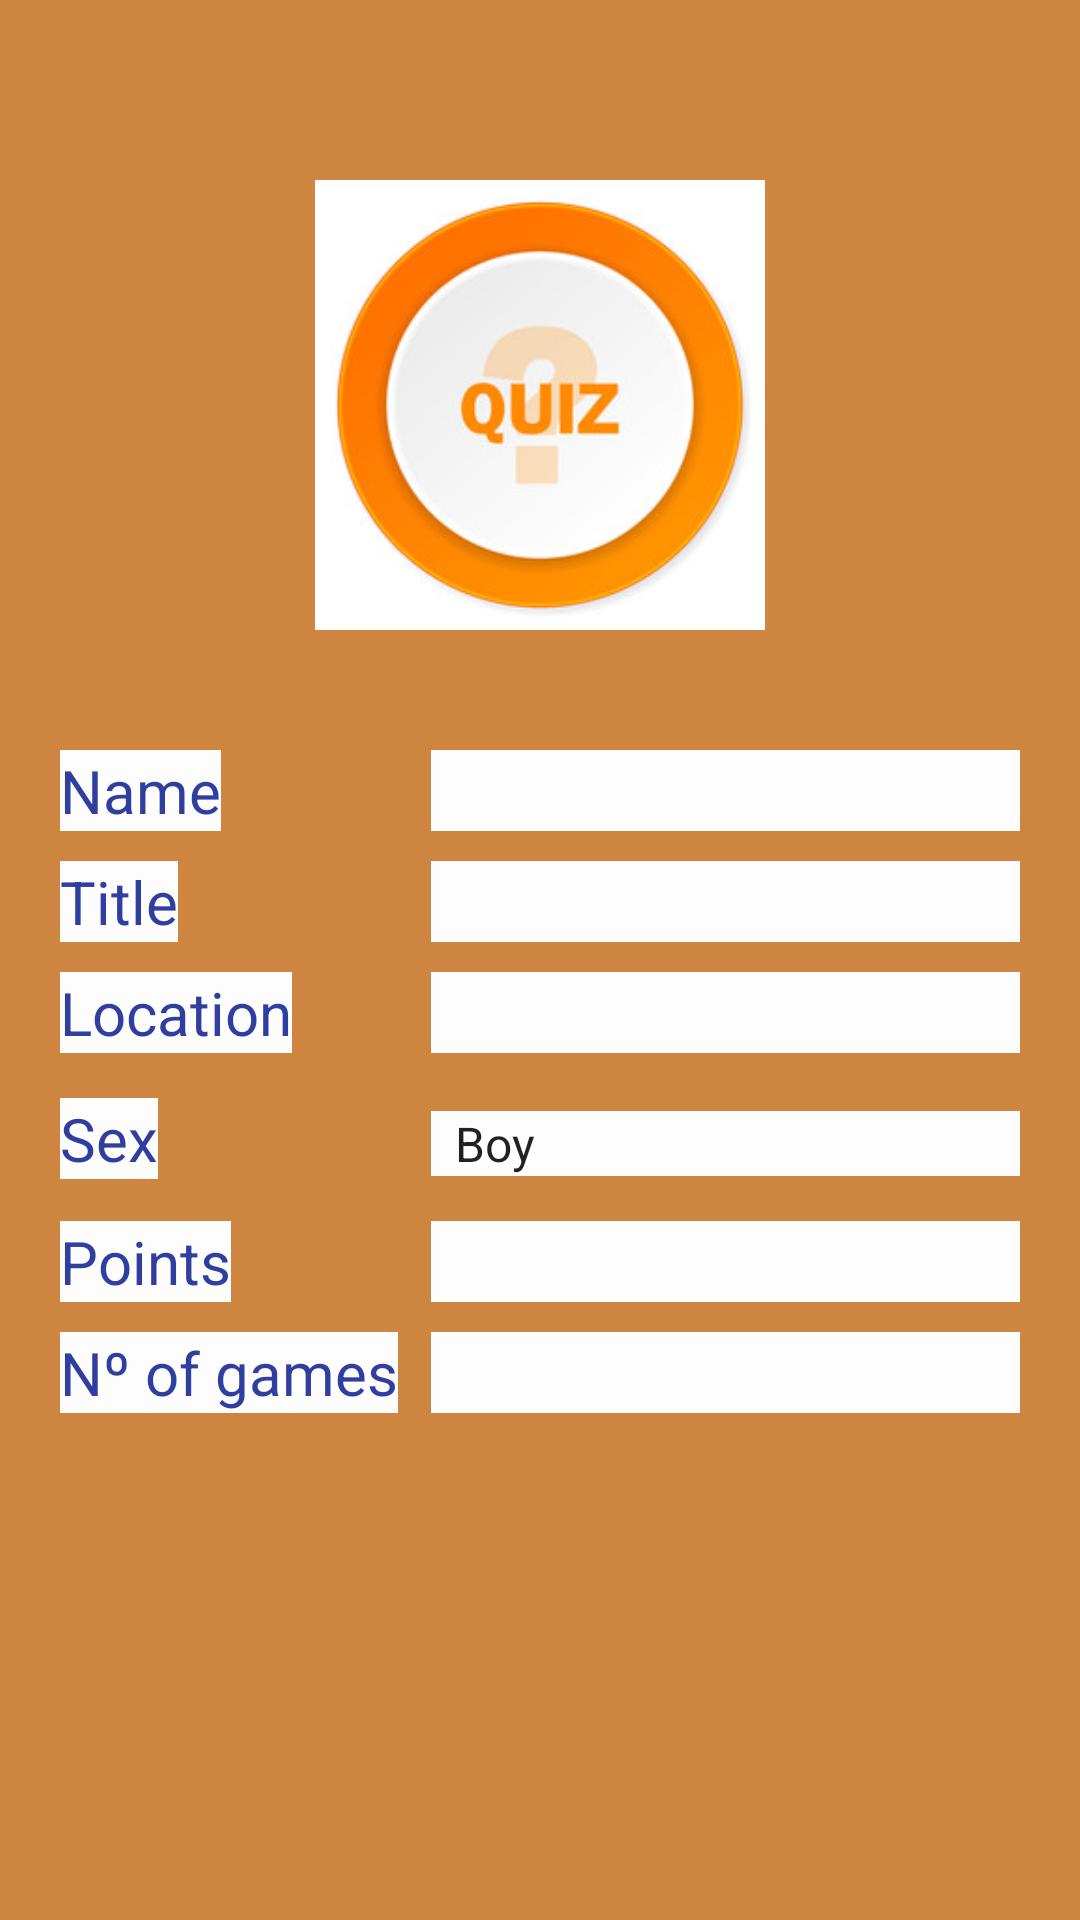

Produce the Android XML layout that renders to this screen, including the resource entries it uses.
<!-- AndroidManifest.xml: application theme Theme.AppCompat.Light.NoActionBar -->
<!-- res/layout/user_profile_layout.xml -->
<?xml version="1.0" encoding="utf-8"?>
	<RelativeLayout xmlns:android="http://schemas.android.com/apk/res/android"
    xmlns:app="http://schemas.android.com/apk/res-auto"
    android:layout_width="match_parent"
    android:layout_height="match_parent"
    android:background="@color/colorBrown">

    

    <ImageView
        android:id="@+id/logo"
        android:layout_width="150dp"
        android:layout_height="150dp"
        android:layout_alignParentTop="true"
        android:layout_centerInParent="true"
        android:layout_marginTop="60dp"
        android:background="@drawable/quizlogotemp" />

    <TextView
        android:id="@+id/user_name"
        android:layout_width="wrap_content"
        android:layout_height="wrap_content"
        android:layout_marginStart="20dp"
        android:layout_marginTop="250dp"
        android:background="@color/colorWhite"
        android:text="Name"
        android:textColor="@color/colorPrimaryDark"
        android:textSize="20sp" />

    <TextView
        android:id="@+id/nameText"
        android:layout_width="match_parent"
        android:layout_height="wrap_content"
        android:layout_alignBaseline="@+id/user_name"
        android:layout_alignBottom="@+id/user_name"
        android:layout_marginEnd="20dp"
        android:layout_marginStart="70dp"
        android:layout_toEndOf="@id/user_name"
        android:background="@color/colorWhite"
        android:textColor="@color/colorPrimaryDark"
        android:textSize="20sp" />

    <TextView
        android:id="@+id/user_title"
        android:layout_width="wrap_content"
        android:layout_height="wrap_content"
        android:layout_alignStart="@id/user_name"
        android:layout_below="@id/user_name"
        android:layout_marginTop="10dp"
        android:background="@color/colorWhite"
        android:text="Title"
        android:textColor="@color/colorPrimaryDark"
        android:textSize="20sp" />

    <TextView
        android:id="@+id/titleText"
        android:layout_width="match_parent"
        android:layout_height="wrap_content"
        android:layout_alignBaseline="@+id/user_title"
        android:layout_alignBottom="@+id/user_title"
        android:layout_alignStart="@id/nameText"
        android:layout_marginEnd="20dp"
        android:layout_toEndOf="@id/user_title"
        android:background="@color/colorWhite"
        android:textColor="@color/colorPrimaryDark"
        android:textSize="20sp" />

    <TextView
        android:id="@+id/user_points"
        android:layout_width="wrap_content"
        android:layout_height="wrap_content"
        android:layout_alignStart="@id/user_name"
        android:layout_below="@id/rankText"
        android:layout_marginTop="15dp"
        android:background="@color/colorWhite"
        android:text="Points"
        android:textColor="@color/colorPrimaryDark"
        android:textSize="20sp" />

    <TextView
        android:id="@+id/pointsText"
        android:layout_width="match_parent"
        android:layout_height="wrap_content"
        android:layout_alignBaseline="@+id/user_points"
        android:layout_alignBottom="@+id/user_points"
        android:layout_alignStart="@id/nameText"
        android:layout_marginEnd="20dp"
        android:layout_toEndOf="@id/user_points"
        android:background="@color/colorWhite"
        android:textColor="@color/colorPrimaryDark"
        android:textSize="20sp" />

    <TextView
        android:id="@+id/user_nº_games"
        android:layout_width="wrap_content"
        android:layout_height="wrap_content"
        android:layout_alignStart="@id/user_rank"
        android:layout_below="@id/user_points"
        android:layout_marginTop="10dp"
        android:background="@color/colorWhite"
        android:text="Nº of games"
        android:textColor="@color/colorPrimaryDark"
        android:textSize="20sp" />

    <TextView
        android:id="@+id/numberGamesText"
        android:layout_width="match_parent"
        android:layout_height="wrap_content"
        android:layout_alignBaseline="@+id/user_nº_games"
        android:layout_alignBottom="@+id/user_nº_games"
        android:layout_alignStart="@id/nameText"
        android:layout_marginEnd="20dp"
        android:layout_toEndOf="@id/user_nº_games"
        android:background="@color/colorWhite"
        android:textColor="@color/colorPrimaryDark"
        android:textSize="20sp" />

    <TextView
        android:id="@+id/user_rank"
        android:layout_width="wrap_content"
        android:layout_height="wrap_content"
        android:layout_alignStart="@id/user_location"
        android:layout_below="@id/user_location"
        android:layout_marginTop="15dp"
        android:background="@color/colorWhite"
        android:text="Sex"
        android:textColor="@color/colorPrimaryDark"
        android:textSize="20sp" />

    <Spinner
        android:id="@+id/rankText"
        android:layout_width="match_parent"
        android:layout_height="wrap_content"
        android:layout_alignBaseline="@+id/user_rank"
        android:layout_alignBottom="@+id/user_rank"
        android:layout_alignStart="@id/nameText"
        android:layout_marginEnd="20dp"
        android:layout_toEndOf="@id/user_rank"
        android:background="@color/colorWhite"
        android:entries="@array/sex_array"
        android:textColor="@color/colorPrimaryDark"
        android:textSize="20sp" />

    <TextView
        android:id="@+id/user_location"
        android:layout_width="wrap_content"
        android:layout_height="wrap_content"
        android:layout_alignStart="@id/user_title"
        android:layout_below="@id/user_title"
        android:layout_marginTop="10dp"
        android:background="@color/colorWhite"
        android:text="Location"
        android:textColor="@color/colorPrimaryDark"
        android:textSize="20sp" />

    <TextView
        android:id="@+id/locationText"
        android:layout_width="match_parent"
        android:layout_height="wrap_content"
        android:layout_alignBaseline="@+id/user_location"
        android:layout_alignBottom="@+id/user_location"
        android:layout_alignStart="@id/nameText"
        android:layout_marginEnd="20dp"
        android:layout_toEndOf="@id/user_location"
        android:background="@color/colorWhite"
        android:textColor="@color/colorPrimaryDark"
        android:textSize="20sp" />

    
</RelativeLayout>
<!-- res/layout/header.xml (included above) -->
<?xml version="1.0" encoding="utf-8"?>
<LinearLayout xmlns:android="http://schemas.android.com/apk/res/android"
    android:layout_width="match_parent"
    android:layout_height="192dp"
    android:background="@drawable/navigationdrawerimage"
    android:gravity="bottom"
    android:orientation="vertical"
    android:padding="16dp"
    android:theme="@style/ThemeOverlay.AppCompat.Dark">

    
</LinearLayout>
<!-- resources referenced by this layout -->
<resources>
  <string-array name="sex_array">
          <item>Boy</item>
          <item>Girl</item>
      </string-array>
  <color name="colorBrown">#CD853F</color>
  <color name="colorPrimaryDark">#303F9F</color>
  <color name="colorWhite">#fdfdfd</color>
  <!-- drawable navigationdrawerimage: png bitmap (drawable, 908524 bytes) -->
  <!-- drawable quizlogotemp: png bitmap (drawable, 16148 bytes) -->
</resources>
